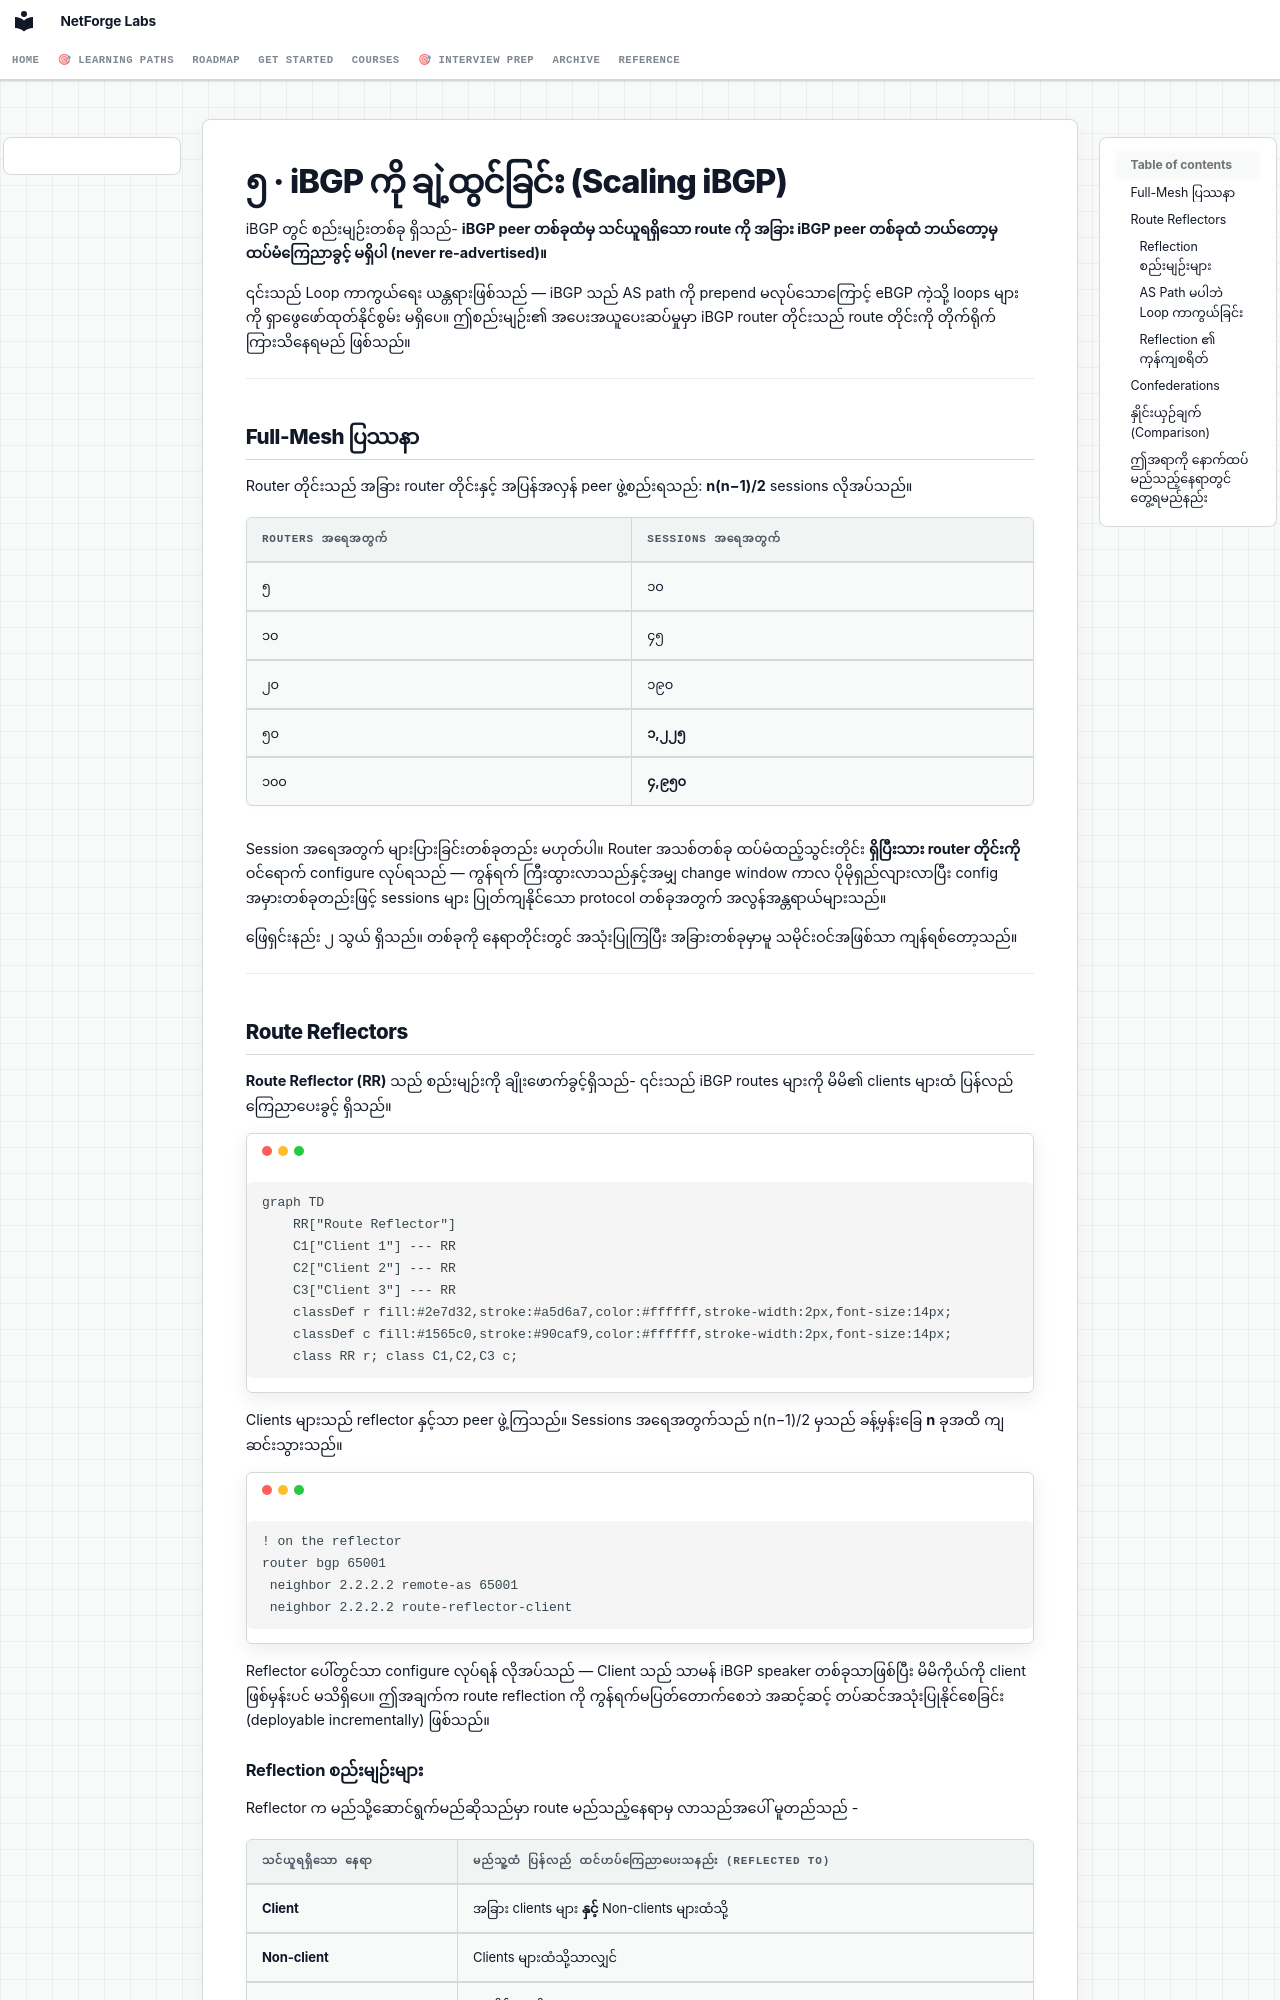

repository: etherhtun/netforge-labs · page: courses/01-bgp/concepts/05-scaling.my/index.html · generator: mkdocs

# ၅ · iBGP ကို ချဲ့ထွင်ခြင်း (Scaling iBGP)

iBGP တွင် စည်းမျဉ်းတစ်ခု ရှိသည်- **iBGP peer တစ်ခုထံမှ သင်ယူရရှိသော route ကို အခြား iBGP peer တစ်ခုထံ ဘယ်တော့မှ ထပ်မံကြေညာခွင့် မရှိပါ (never re-advertised)။**

၎င်းသည် Loop ကာကွယ်ရေး ယန္တရားဖြစ်သည် — iBGP သည် AS path ကို prepend မလုပ်သောကြောင့် eBGP ကဲ့သို့ loops များကို ရှာဖွေဖော်ထုတ်နိုင်စွမ်း မရှိပေ။ ဤစည်းမျဉ်း၏ အပေးအယူပေးဆပ်မှုမှာ iBGP router တိုင်းသည် route တိုင်းကို တိုက်ရိုက် ကြားသိနေရမည် ဖြစ်သည်။

---

## Full-Mesh ပြဿနာ

Router တိုင်းသည် အခြား router တိုင်းနှင့် အပြန်အလှန် peer ဖွဲ့စည်းရသည်: **n(n−1)/2** sessions လိုအပ်သည်။

| Routers အရေအတွက် | Sessions အရေအတွက် |
|---|---|
| ၅ | ၁၀ |
| ၁၀ | ၄၅ |
| ၂၀ | ၁၉၀ |
| ၅၀ | **၁,၂၂၅** |
| ၁၀၀ | **၄,၉၅၀** |

Session အရေအတွက် များပြားခြင်းတစ်ခုတည်း မဟုတ်ပါ။ Router အသစ်တစ်ခု ထပ်မံထည့်သွင်းတိုင်း **ရှိပြီးသား router တိုင်းကို** ဝင်ရောက် configure လုပ်ရသည် — ကွန်ရက် ကြီးထွားလာသည်နှင့်အမျှ change window ကာလ ပိုမိုရှည်လျားလာပြီး config အမှားတစ်ခုတည်းဖြင့် sessions များ ပြုတ်ကျနိုင်သော protocol တစ်ခုအတွက် အလွန်အန္တရာယ်များသည်။

ဖြေရှင်းနည်း ၂ သွယ် ရှိသည်။ တစ်ခုကို နေရာတိုင်းတွင် အသုံးပြုကြပြီး အခြားတစ်ခုမှာမူ သမိုင်းဝင်အဖြစ်သာ ကျန်ရစ်တော့သည်။

---

## Route Reflectors

**Route Reflector (RR)** သည် စည်းမျဉ်းကို ချိုးဖောက်ခွင့်ရှိသည်- ၎င်းသည် iBGP routes များကို မိမိ၏ clients များထံ ပြန်လည်ကြေညာပေးခွင့် ရှိသည်။

```mermaid
graph TD
    RR["Route Reflector"]
    C1["Client 1"] --- RR
    C2["Client 2"] --- RR
    C3["Client 3"] --- RR
    classDef r fill:#2e7d32,stroke:#a5d6a7,color:#ffffff,stroke-width:2px,font-size:14px;
    classDef c fill:#1565c0,stroke:#90caf9,color:#ffffff,stroke-width:2px,font-size:14px;
    class RR r; class C1,C2,C3 c;
```

Clients များသည် reflector နှင့်သာ peer ဖွဲ့ကြသည်။ Sessions အရေအတွက်သည် n(n−1)/2 မှသည် ခန့်မှန်းခြေ **n** ခုအထိ ကျဆင်းသွားသည်။

```
! on the reflector
router bgp 65001
 neighbor 2.2.2.2 remote-as 65001
 neighbor 2.2.2.2 route-reflector-client
```

Reflector ပေါ်တွင်သာ configure လုပ်ရန် လိုအပ်သည် — Client သည် သာမန် iBGP speaker တစ်ခုသာဖြစ်ပြီး မိမိကိုယ်ကို client ဖြစ်မှန်းပင် မသိရှိပေ။ ဤအချက်က route reflection ကို ကွန်ရက်မပြတ်တောက်စေဘဲ အဆင့်ဆင့် တပ်ဆင်အသုံးပြုနိုင်စေခြင်း (deployable incrementally) ဖြစ်သည်။

### Reflection စည်းမျဉ်းများ

Reflector က မည်သို့ဆောင်ရွက်မည်ဆိုသည်မှာ route မည်သည့်နေရာမှ လာသည်အပေါ် မူတည်သည် -

| သင်ယူရရှိသော နေရာ | မည်သူ့ထံ ပြန်လည် ထင်ဟပ်ကြေညာပေးသနည်း (Reflected to) |
|---|---|
| **Client** | အခြား clients များ **နှင့်** Non-clients များထံသို့ |
| **Non-client** | Clients များထံသို့သာလျှင် |
| **eBGP** | လူတိုင်းထံသို့ |

အလယ်အဆင့်သည် အရေးကြီးပါသည်- Non-client ထံမှ ရရှိသော routes များကို အခြား non-clients များထံ **ပြန်လည်မပေးပို့ပါ**။ ထို့ကြောင့် Non-clients အချင်းချင်းကြားတွင်မူ full mesh ဆက်လက် လိုအပ်နေဆဲ ဖြစ်သည်။
